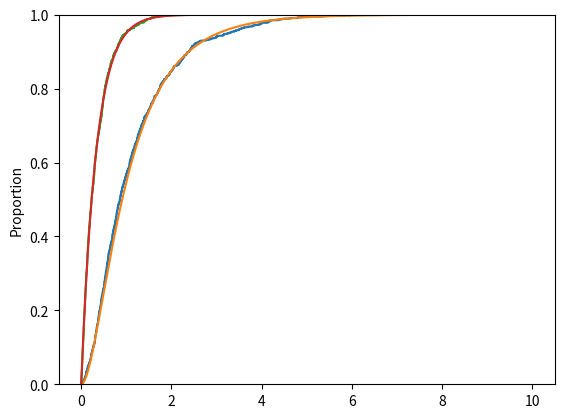

Python code for this plot:
import matplotlib.pyplot as plt
import numpy as np
import seaborn as sns


def exp_dist(lambd):
    return np.random.exponential(1/lambd)


def max_dist(x, y):
    return max(x, y)


def min_dist(x, y):
    return min(x, y)


def z_dist(z):
    return (np.exp(3*z)-np.exp(2*z)-np.exp(z)+1)/np.exp(3*z)


def w_dist(w):
    return 1 - np.exp(-3*w)


n = 1000
a = np.linspace(0, 10, n)
z = z_dist(a)
w = w_dist(a)
z_list = []
w_list = []
for i in range(n):
    z_list.append(max_dist(exp_dist(1.0), exp_dist(2.0)))
    w_list.append(min_dist(exp_dist(1.0), exp_dist(2.0)))

sns.ecdfplot(z_list)
plt.plot(a, z)
plt.show()

sns.ecdfplot(w_list)
plt.plot(a, w)
plt.show()
